Run: headless pygame with SDL's dummy video driver; simulated clock (each Clock.tick advances the game by its frame time, no real sleeping); random seed 0; keys injected as events and as key.get_pressed() state; no mouse input.
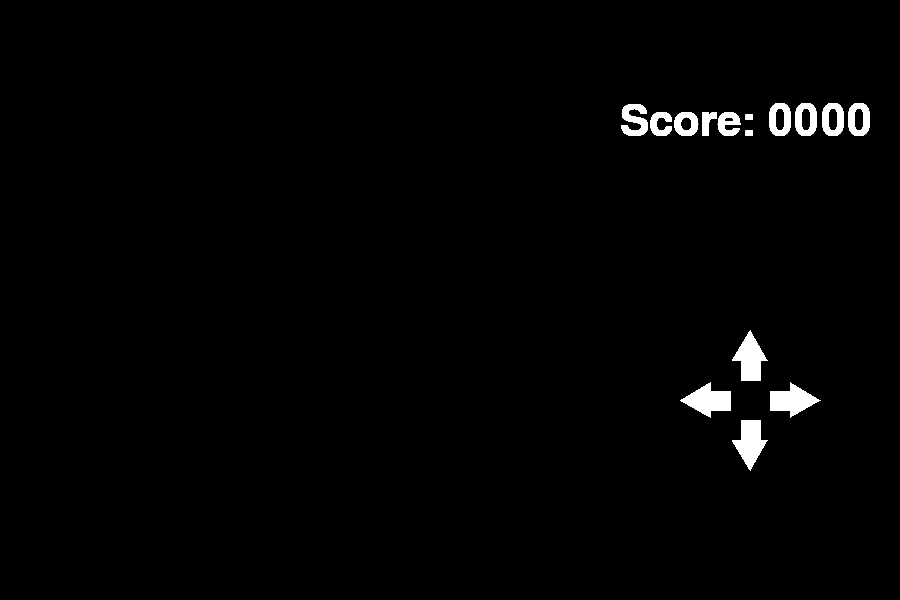
Frame 1 of 4 · flips 1–60 · no input
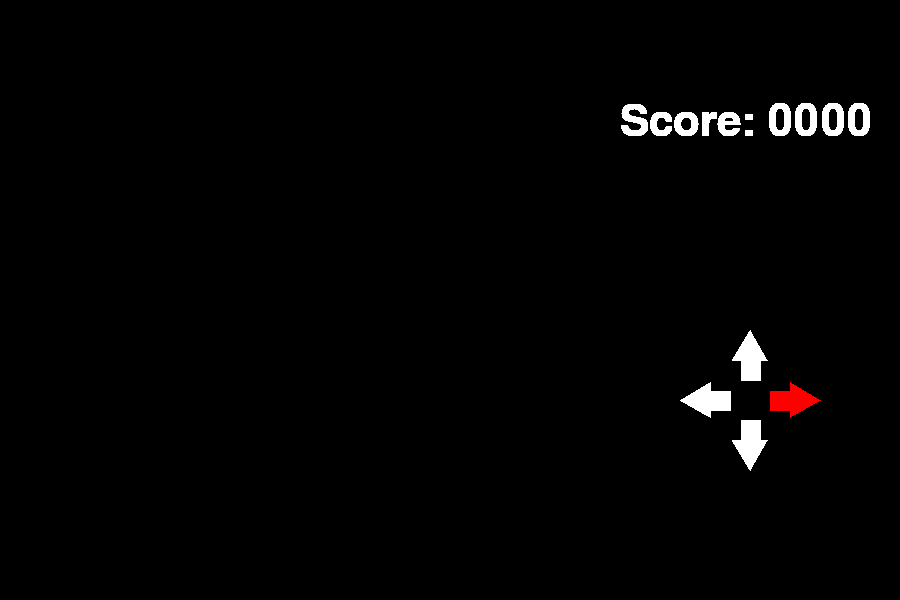
Frame 2 of 4 · flips 61–180 · tapped SPACE, RETURN · held RIGHT (→), D
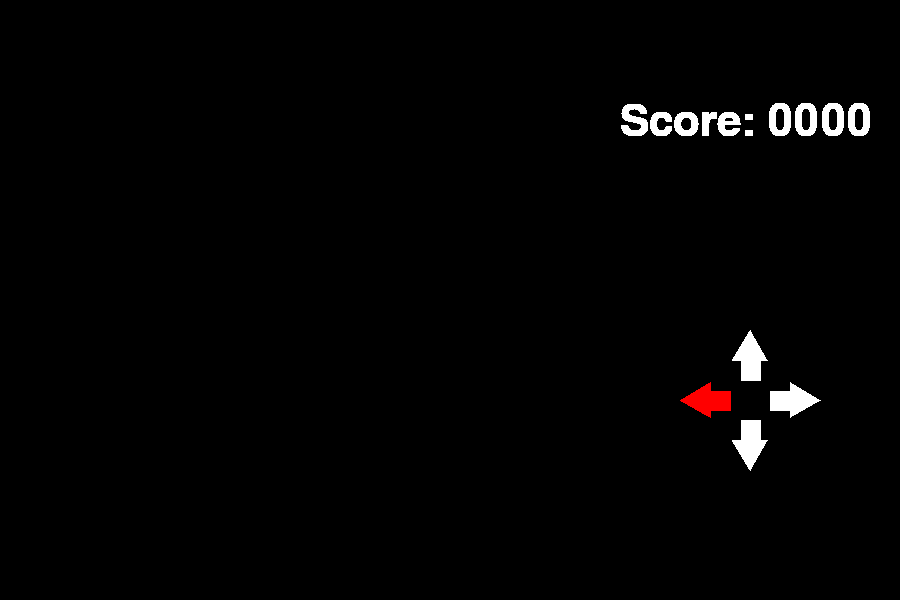
Frame 3 of 4 · flips 181–300 · held DOWN (↓), S
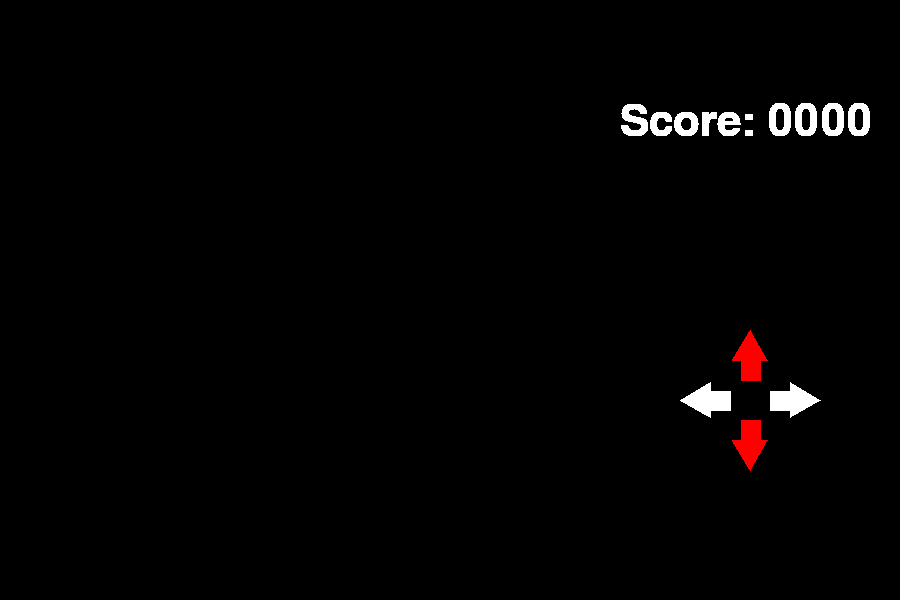
Frame 4 of 4 · flips 301–420 · held LEFT (←), A, UP (↑), W

The pygame program that drew these frames:

import pygame as pg
import random
import math
pg.init()

back = (0, 0, 0)
DISPLAY_WIDTH = 900
DISPLAY_HEIGHT = 600
nrows = 20
ncols = 20 
grid_val = DISPLAY_HEIGHT / nrows
score = 0
gameDisplay = pg.display.set_mode((DISPLAY_WIDTH,DISPLAY_HEIGHT))
pg.display.set_caption('Snake AI')
gameDisplay.fill(back)
running = True
clock = pg.time.Clock()
start_ticks = pg.time.get_ticks()

fontSize = 64
font = pg.font.SysFont(name = 'freesansbold',size = fontSize)




def draw_arrow(screen, colour, start, end, thickness):
    pg.draw.line(screen,colour,start,end, thickness)
    rotation = math.degrees(math.atan2(start[1]-end[1], end[0]-start[0]))+90
    pg.draw.polygon(screen, colour, ((end[0]+20*math.sin(math.radians(rotation)), end[1]+20*math.cos(math.radians(rotation))), (end[0]+20*math.sin(math.radians(rotation-120)), end[1]+20*math.cos(math.radians(rotation-120))), (end[0]+20*math.sin(math.radians(rotation+120)), end[1]+20*math.cos(math.radians(rotation+120)))))

def drawDirection(screen, colour, pos, width, active_arrows = [0, 0, 0, 0], active_colour = (255, 0, 0)):
    # Trên dưới trái phải
    for i in (-1, 1):
        if active_arrows[i + 1] == 1:
            draw_arrow(screen, active_colour, (pos[0], i * 20 + pos[1]), (pos[0], i * (width + 20) + pos[1]), 20)
        else:
            draw_arrow(screen, colour, (pos[0], i * 20 + pos[1]), (pos[0], i * (width + 20) + pos[1]), 20)
    
    for i in (-1, 1):
        if active_arrows[i + 2] == 1:
            draw_arrow(screen, active_colour, (i * 20 + pos[0], pos[1]), (i * (width + 20) + pos[0], pos[1]), 20)
        else:
            draw_arrow(screen, colour, (i * 20 + pos[0], pos[1]), (i * (width + 20) + pos[0], pos[1]), 20)

def draw_text(text,x,y,color):
    label = font.render(text, True, color)
    gameDisplay.blit(label, (x,y))

def drawGrid():
    for i in range(nrows + 1):
        pg.draw.line(gameDisplay, (255, 255, 255),
                     (0, i * grid_val), (DISPLAY_HEIGHT, i * grid_val))
    for i in range(ncols + 1):
        pg.draw.line(gameDisplay, (255, 255, 255),
                     (i * grid_val, 0), (i * grid_val, DISPLAY_HEIGHT))
class Node():
    def __init__(self, color):
        self.color = color
        self.xpos = -1
        self.ypos = -1
    def draw(self):
        pg.draw.rect(gameDisplay ,rect = pg.Rect(self.xpos,
                                                  self.ypos, grid_val, grid_val), color=self.color)

class Snake():
    def __init__(self) -> None:
        self.body = [Node((0,180,0))]
        self.direction = "R"
        self.width = grid_val
    def spawn(self):
        self.body[0].xpos = 30
        self.body[0].ypos = 30
        self.body.append(Node((0, 255, 0)))
    def draw(self):
        for node in self.body:
            node.draw()
    def move(self):
        for i in reversed (range(1, len(self.body))):
            self.body[i].xpos = self.body[i - 1].xpos
            self.body[i].ypos = self.body[i - 1].ypos
        if self.direction == "U":
            self.body[0].ypos -= self.width
        if self.direction == "D":
            self.body[0].ypos += self.width
        if self.direction == "L":
            self.body[0].xpos -= self.width
        if self.direction == "R":
            self.body[0].xpos += self.width

    def turn(self, type):
        if type == "U" and self.direction != "D":
            self.direction = "U"
        if type == "D" and self.direction != "U":
            self.direction = "D"
        if type == "L" and self.direction != "R":
            self.direction = "L"
        if type == "R" and self.direction != "L":
            self.direction = "R"
    def checkApplecollision(self, apple_xpos, apple_ypos):
        global score
        if (self.body[0].xpos == apple_xpos and self.body[0].ypos == apple_ypos):
            score += 1
            self.body.append(Node((0, 255, 0)))
            return True
    def checkWallcollision(self):
        if (self.body[0].xpos < -10 or self.body[0].xpos > DISPLAY_HEIGHT - self.width
            or self.body[0].ypos < -10 or self.body[0].ypos > DISPLAY_HEIGHT - self.width):
            return True
        for node in self.body[1:]:
            if node.xpos == self.body[0].xpos and node.ypos == self.body[0].ypos:
                return True
        return False
    

class Apple():
    def __init__(self) -> None:
        self.color = (255, 0, 0)
        self.width = grid_val
    def spawn_first(self):
        self.xpos = random.randint(0, 19) * self.width
        self.ypos = random.randint(0, 19) * self.width
    def spawn_aftereaten(self, body):
        while (True):
            apple_poscheck = False
            self.xpos = random.randint(0, 19) * self.width
            self.ypos = random.randint(0, 19) * self.width    
            for node in body:
                if self.xpos != node.xpos and self.ypos != node.ypos:
                    apple_poscheck = True
            if apple_poscheck == True:
                break
    def draw(self):
        pg.draw.rect(gameDisplay ,rect = pg.Rect(self.xpos,self.ypos, self.width, self.width), color=self.color)

# GAME LOOP
snake = Snake()
apple = Apple()
snake.spawn()
apple.spawn_first()
while running:
    seconds_ticks = pg.time.get_ticks()
    dt=(seconds_ticks-start_ticks)/1000
    # Quit button
    for event in pg.event.get():
        if event.type == pg.QUIT:
            running = False
    
    draw_text("Score: " + "{:04n}".format(score), 620, 100, (255,255,255))
    pg.display.flip()
    keys = pg.key.get_pressed()
    directions = [0 ,0, 0, 0]
    if keys[pg.K_UP]:
        snake.turn("U")
        directions[0] = 1
    if keys[pg.K_DOWN]:
        snake.turn("D")
        directions[1] = 1
    if keys[pg.K_LEFT]:
        snake.turn("L")
        directions[2] = 1
    if keys[pg.K_RIGHT]:
        snake.turn("R")
        directions[3] = 1
    drawDirection(gameDisplay, (255, 255, 255), (750, 400), 30, directions)
    if dt >= 0.08:
        gameDisplay.fill(back)
        drawGrid()
        apple.draw()
        snake.move()
        snake.draw()
        if snake.checkApplecollision(apple.xpos, apple.ypos): apple.spawn_aftereaten(snake.body)
        if snake.checkWallcollision(): running = False
        start_ticks = seconds_ticks
